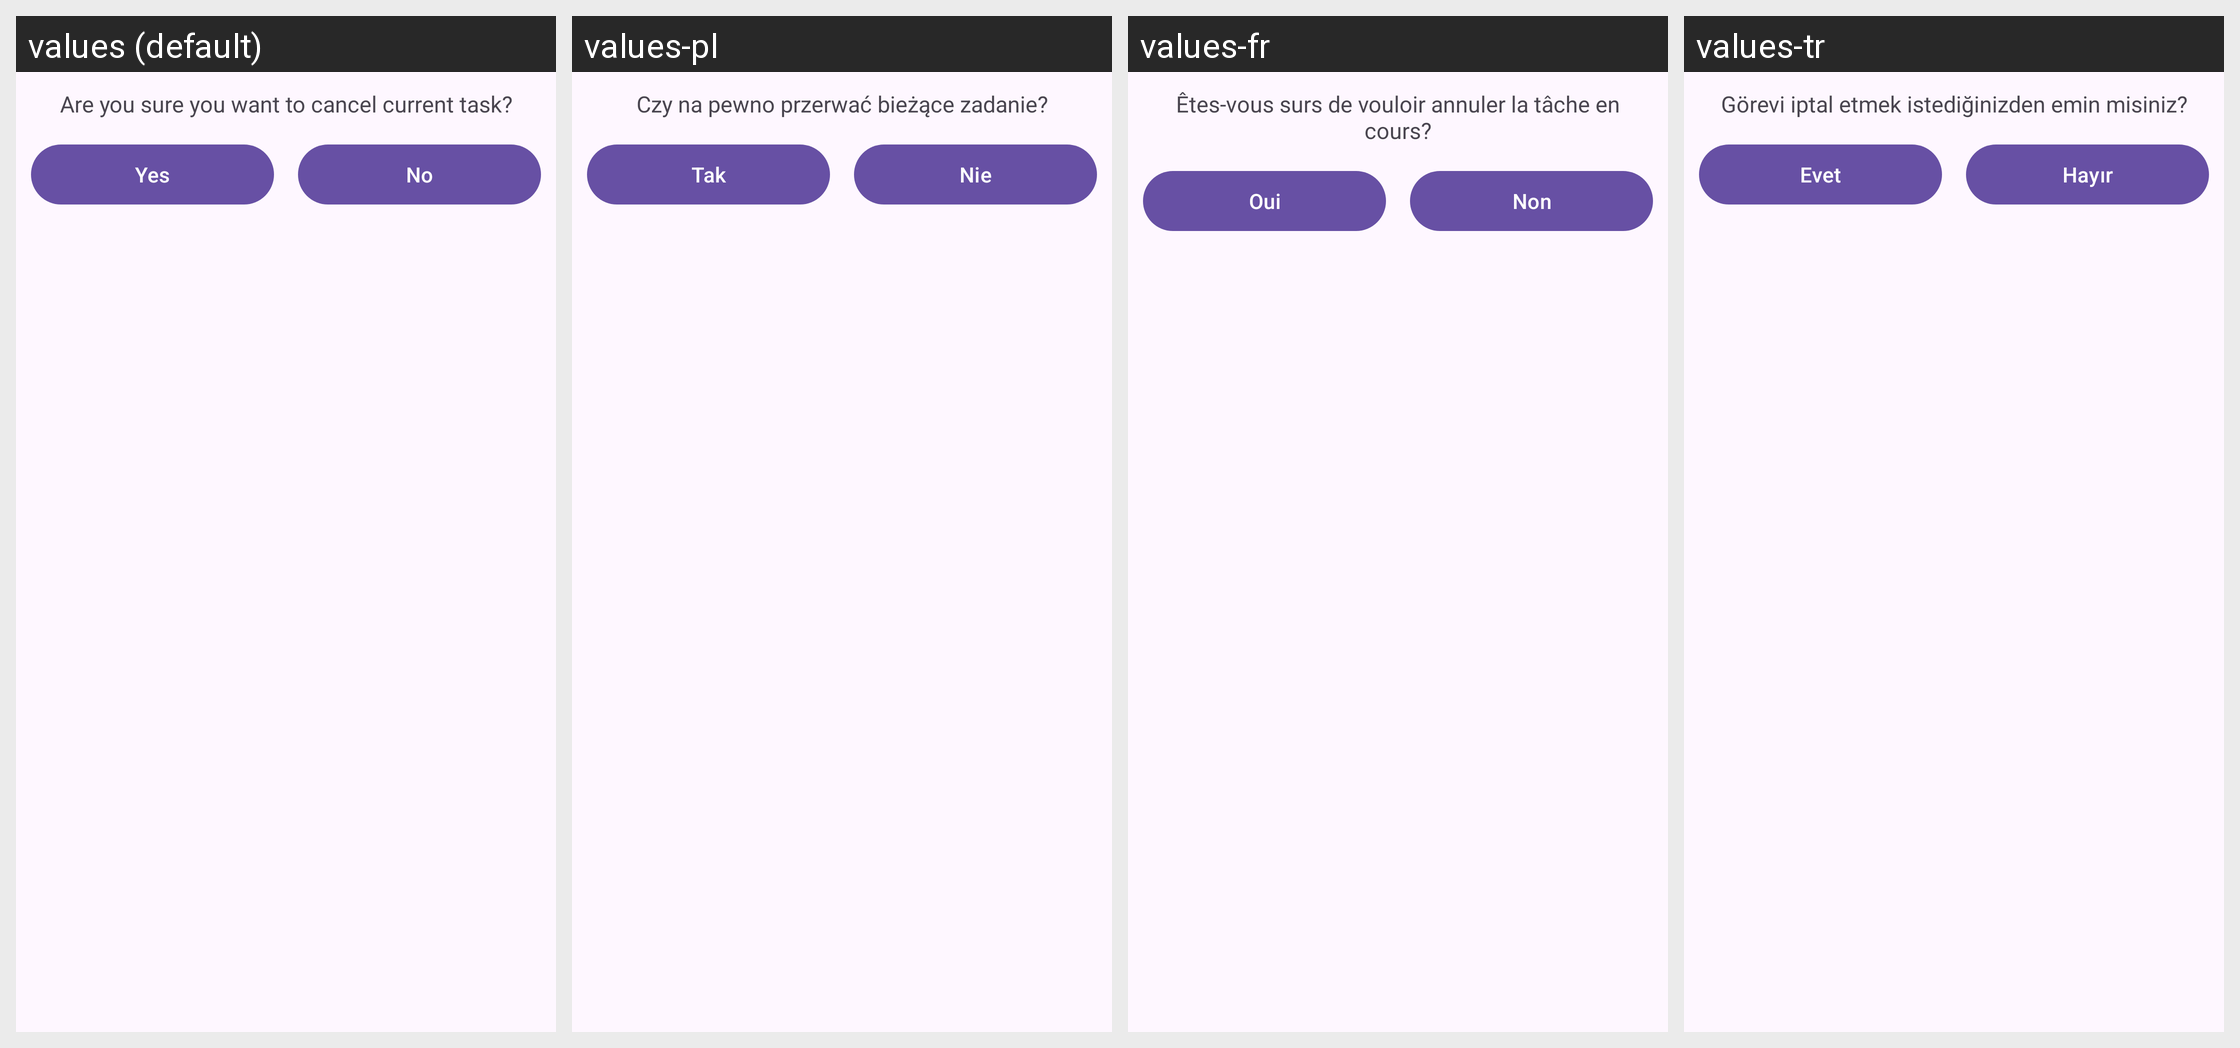

The Android screen above is rendered under several locales of the same app. Produce the string resources it draws, with the default and per-locale values.
Android screen res/layout/cancel_task_activity.xml rendered under 4 locales, left to right: values (default), values-pl, values-fr, values-tr. Device: Nexus 5 (rendered at 1080×1920; each locale shown at half size, 540×960, under a caption strip naming it); theme Theme.Material3.Default.
Other locales in the repository, not shown: values-es, values-ru, values-zh.
Strings drawn on this screen, with the default value and each locale's value (text and hints the layout hard-codes, and strings that could not be matched under every locale, appear in the picture but are not listed):

cancel_task_confirmation
  values: Are you sure you want to cancel current task?
  values-pl: Czy na pewno przerwać bieżące zadanie?
  values-fr: Êtes-vous surs de vouloir annuler la tâche en cours?
  values-tr: Görevi iptal etmek istediğinizden emin misiniz?

yes
  values: Yes
  values-pl: Tak
  values-fr: Oui
  values-tr: Evet

no
  values: No
  values-pl: Nie
  values-fr: Non
  values-tr: Hayır
